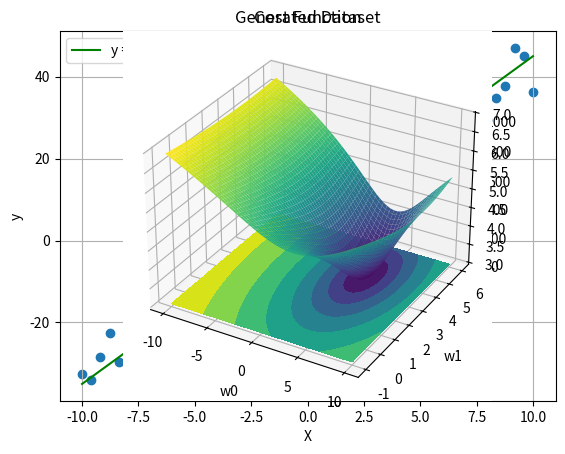

This chart was generated by the following Python code: (Note: this script raises an exception after producing the figure.)
# -*- coding: utf-8 -*-
"""gradient-descent.ipynb

Automatically generated by Colab.

Original file is located at
    https://colab.research.google.com/<link-removed>

### Generate Dataset
"""

from matplotlib import pyplot as plt
import numpy as np
import pandas as pd
from mpl_toolkits.mplot3d import Axes3D

"""write the function bellow for creating num_sample sample between range_start and range_end.

y come from a line with slop=4 and intercept = 5
for creating Y use Gussion noise with std = noise_std

use linspace for creating X

"""

np.random.seed(42)

def generate_dataset(range_start, range_end, num_sample, noise_std = 5) :
  x = np.linspace(range_start, range_end, num_sample)
  noise = np.random.normal(0, noise_std, num_sample)
  y = (4*x) + 5 + noise
  return x,y

"""Create 50 sample between -10 and 10 as X
Use Gussian noise with std=5 for creating y
"""

X,y = generate_dataset(-10,10,50)

"""visualize the data in an scatter plot"""

x_line = np.linspace(min(X), max(X), 100)
y_line = 4 * x_line + 5

plt.scatter(X, y)
plt.plot(x_line, y_line, color='green', label='y = 4x + 5')  # Add the line
plt.xlabel('X')
plt.ylabel('y')
plt.title('Generated Dataset')
plt.grid(True)
plt.legend()

plt.show()

"""write the function bellow to compute the h_w or y_hat,
implement it with inner product. suppose dimensions of X are [numFeatures, numSamples]
"""

def h_w(X,w) :
  return (w[1]*X) + w[0]

"""cost function : get X, y , w as input and return the J(w) = MSE"""

def cost_function(X,y,w):
  hw = h_w(X,w)
  return np.mean((hw-y)**2)

"""### Visualize cost function

plot 3D surfaces:
the function to plot the 3D surfaces is plot_surface(X,Y,Z), where X and Y are the output arrays from meshgrid, and Z=f(X,Y) or Z(i,j)=f(X(i,j),Y(i,j))

for plotting in 3d the axes must projected to 3d with the instruction bellow :
ax = plt.axes(projection='3d')
and then use the plot_surface function of the ax to plot 3d surface
"""

w0_vals = np.linspace(-10, 10, 200)
w1_vals = np.linspace(-1, 6, 200)
J = np.zeros((len(w0_vals),len(w1_vals)))
for i in range(len(w0_vals)):
  for j in range(len(w1_vals)):
    w = np.array([w0_vals[i],w1_vals[j]])
    J[i,j] = cost_function(X,y,w)

"""visualize cost function using log scale"""

ax = plt.axes(projection = '3d')
w0,w1 = np.meshgrid(w0_vals , w1_vals)
ax.plot_surface(w0,w1,J)

ax = plt.axes(projection='3d')
w0,w1 = np.meshgrid(w0_vals,w1_vals)
plt.title('Cost Function')
plt.xlabel('w0')
plt.ylabel('w1')
ax.plot_surface(w0,w1,np.log(J), cmap='viridis')
ax.contourf(w0,w1,np.log(J),zdir='z',offset=np.log(J).min(),cmap='viridis')
plt.show()

"""### Gradient Descent:

gradient_descent function get X,y,w,alpha,num_iters as input and return final w, cost_history and w_history as output
"""

def gradient_descent(X, y, w, alpha, num_iters):
  #note to use the instruction bellow to store the Ws
  #w_history.append(w.copy())
  cost_history = []
  w_history = []
  for i in range(num_iters):
    w_history.append(w.copy())
    hw = h_w(X,w)
    w[0] = w[0] - alpha * (2/X.shape[0]) * np.sum(hw - y)
    w[1] = w[1] - alpha * (2/X.shape[0]) * np.sum(X*(hw - y))
    cost_history.append(cost_function(X,y,w))

  return w, cost_history, w_history

"""initialize w to [0,0] and run gradient_descent for alpha = 0.05 and 500 iteration"""

alpha = 0.0001
num_iters = 10000
w, cost_history, w_history = gradient_descent(X, y, [0,0], alpha, num_iters)
print(w)

"""### Plot GD Progression (without labels for lines, different alphas(alpha here is plot function argument))"""

x_line = np.linspace(min(X), max(X), 100)
y_line = 4 * x_line + 5
y_hat = w[0] + w[1] * x_line

plt.scatter(X, y)
plt.plot(x_line, y_line, color='green', label='y')
plt.plot(x_line, y_hat, color='red', label='y\'')
plt.xlabel('X')
plt.ylabel('y')
plt.title('Generated Dataset')
plt.grid(True)
plt.legend()

plt.show()

"""### show gradient path"""

fig = plt.figure(figsize=(10, 7))
ax = fig.add_subplot(111, projection='3d')
W0, W1 = np.meshgrid(w0_vals, w1_vals)
ax.plot_surface(W0, W1, np.log(J), cmap='viridis', alpha=0.5)
# ax.contourf(W0, W1, np.log(J),zdir='z',offset=np.log(J).min(),cmap='viridis')
ax.set_xlabel('w0')
ax.set_ylabel('w1')
ax.set_zlabel('log(J(w))')
plt.title("Cost Function Surface (Log Scale)")

# Plot the points on the 3D surface for each GD iteration
w_history_array = np.array(w_history)  # Convert list to array for easier slicing
w0_history = w_history_array[:, 0]
w1_history = w_history_array[:, 1]
cost_history_log = np.log(np.array(cost_history))  # Log of the cost history

# Plot the path of gradient descent in 3D
ax.plot(w0_history[:num_iters], w1_history[:num_iters], cost_history_log, marker='o', color='r', label='GD Path', markersize=3)

plt.legend()
plt.show()

plt.show()